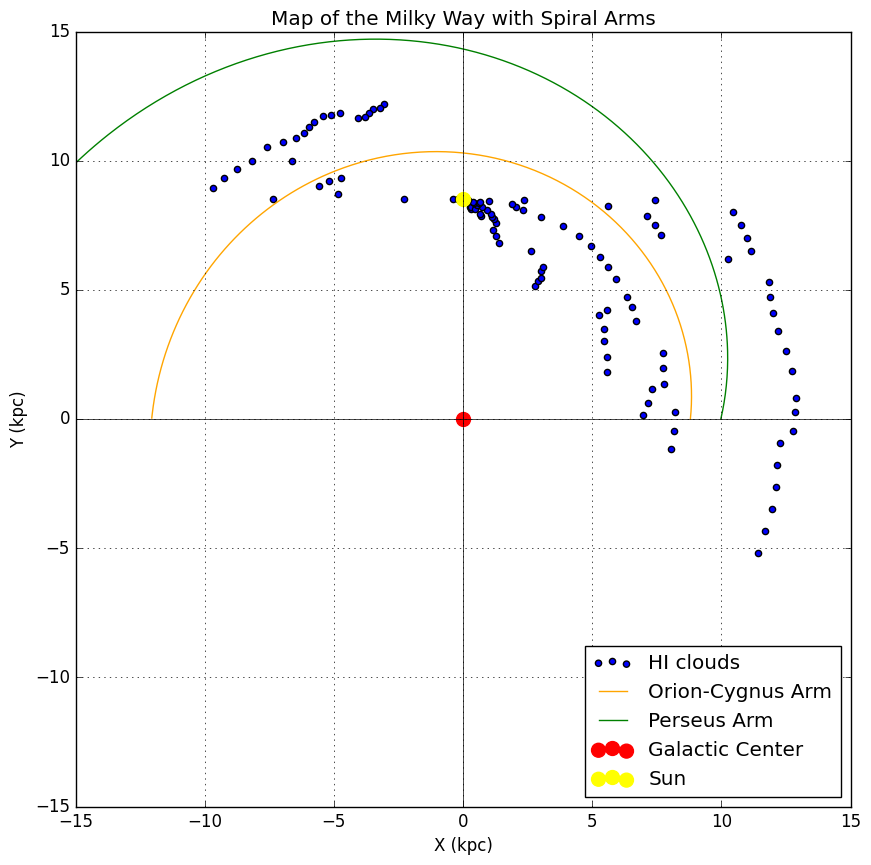

The matplotlib source for this figure:
import numpy as np
import matplotlib.pyplot as plt

R0 = 8.5  # kpc
V0 = 220  # km/s
theta_values = np.linspace(0, 2 * np.pi, 1000)  # Angles in radians

def calculate_R(Vr, l):
    l_rad = np.radians(l)
    return R0 * V0 * np.sin(l_rad) / (V0 * np.sin(l_rad) + Vr)

def calculate_r(R, l):
    l_rad = np.radians(l)
    term = R**2 - R0**2 * np.sin(l_rad)**2
    if term < 0:
        return None, None  # Discard unphysical solutions
    sqrt_term = np.sqrt(term)
    r_plus = R0 * np.cos(l_rad) + sqrt_term
    r_minus = R0 * np.cos(l_rad) - sqrt_term
    return r_plus, r_minus

# Function to calculate Cartesian coordinates
def calculate_xy(r, l):
    theta = np.radians(l - 90)
    x = r * np.cos(theta)
    y = r * np.sin(theta) + R0  # Adjust y to center on Galactic center
    return x, y

observed_data = [
    (39.82, 63.74), (39.82, 30.93), (39.82, 6.45), (39.82, -45.51),  # First observation
    (42.36, 59.60), (42.36, 26.84), (42.36, 5.55), (42.36, -47.19),  # Second observation
    (44.95, 55.97), (44.95, 22.62), (44.95, 5.52), (44.95, -49.57),  # Third observation
    (47.45, 50.63), (47.45, 12.67), (47.45, -50.89),                # Fourth observation
    (49.78, 46.96), (49.78, 11.08), (49.78, -51.87),                # Fifth observation
    (52.46, 37.52), (52.46, 7.28), (52.46, -54.15),                 # Sixth observation
    (54.94, 18.56), (54.94, -60.20),                               # Seventh observation
    (57.37, 15.87), (57.37, -62.65),                               # Eighth observation
    (59.15, 14.17), (59.15, -64.58),                               # Ninth observation
    (62.42, 11.81), (62.42, -66.23),                               # Tenth observation
    (64.89, 9.25), (64.89, -66.77),                                # Eleventh observation
    (67.38, 6.72), (67.38, -66.87),                                # Twelfth observation
    (69.81, 4.65), (69.81, -67.90),                                # Thirteenth observation
    (72.41, 3.07), (72.41, -70.34),                                # Fourteenth observation
    (74.97, 2.47), (74.97, -73.37),                                # Fifteenth observation
    (77.34, 3.03), (77.34, -62.42),                                # Sixteenth observation
    (79.79, 2.34), (79.79, -40.67), (79.79, -73.86),               # Seventeenth observation
    (82.33, 0.66), (82.33, -42.58), (82.33, -76.09),               # Eighteenth observation
    (84.81, -1.10), (84.81, -43.35), (84.81, -77.37),              # Nineteenth observation
    (87.37, -0.32), (87.37, -32.44), (87.37, -77.97),              # Twentieth observation
    (89.75, 4.26), (89.75, -7.76), (89.75, -54.11)                 # Twenty-first observation
]

x_coords = []
y_coords = []

for l, Vr in observed_data:
    R = calculate_R(Vr, l)
    if R is None:
        continue
    r_plus, r_minus = calculate_r(R, l)
    if r_plus:
        x, y = calculate_xy(r_plus, l)
        x_coords.append(x)
        y_coords.append(y)
    if r_minus:
        x, y = calculate_xy(r_minus, l)
        x_coords.append(x)
        y_coords.append(y)

plt.style.use('classic')
# Spiral arm function
def spiral_arm(theta, R0, k, theta0):
    return R0 * np.exp(k * (-theta - theta0))

# Parameters for the arms
k_orion = -0.1
theta0_orion = np.radians(20)
k_perseus = -0.23
theta0_perseus = np.radians(40)

# Compute x, y for the arms
R_orion = spiral_arm(theta_values, R0, k_orion, theta0_orion)
x_orion = R_orion * np.cos(theta_values)
y_orion = R_orion * np.sin(theta_values)

R_perseus = spiral_arm(theta_values, R0, k_perseus, theta0_perseus)
x_perseus = R_perseus * np.cos(theta_values)
y_perseus = R_perseus * np.sin(theta_values)

# Function to find the cutoff for the third quadrant (x < 0 and y < 0)
def find_cutoff(x, y):
    # Find the index where both x and y become negative
    cutoff_idx = np.where((x < 0) & (y < 0))[0]
    if len(cutoff_idx) > 0:
        return cutoff_idx[0]  # return the first index where this happens
    return len(x)  # If never negative, return full length

# Find the cutoff indices for both arms
cutoff_idx_orion = find_cutoff(x_orion, y_orion)
cutoff_idx_perseus = find_cutoff(x_perseus, y_perseus)

# Limit the data to stop plotting when in the third quadrant
x_orion_limited = x_orion[:cutoff_idx_orion]
y_orion_limited = y_orion[:cutoff_idx_orion]
x_perseus_limited = x_perseus[:cutoff_idx_perseus]
y_perseus_limited = y_perseus[:cutoff_idx_perseus]

# Plotting the map with arms
plt.figure(figsize=(10, 10))
plt.scatter(x_coords, y_coords, c='blue', label='HI clouds')  # Observed points
plt.plot(x_orion_limited, y_orion_limited, color='orange', label='Orion-Cygnus Arm')
plt.plot(x_perseus_limited, y_perseus_limited, color='green', label='Perseus Arm')

# Add Sun and Galactic center
plt.scatter(0, 0, color='red', label='Galactic Center', s=100)
plt.scatter(0, R0, color='yellow', label='Sun', s=100)

# Adjust plot
plt.axhline(0, color='black', linewidth=0.5)
plt.axvline(0, color='black', linewidth=0.5)
plt.gca().set_aspect('equal', adjustable='box')
plt.xlabel('X (kpc)')
plt.ylabel('Y (kpc)')
plt.xlim(-15, 15)
plt.ylim(-15, 15)
plt.title('Map of the Milky Way with Spiral Arms')
plt.legend(loc='lower right')
plt.grid(True)
plt.show()